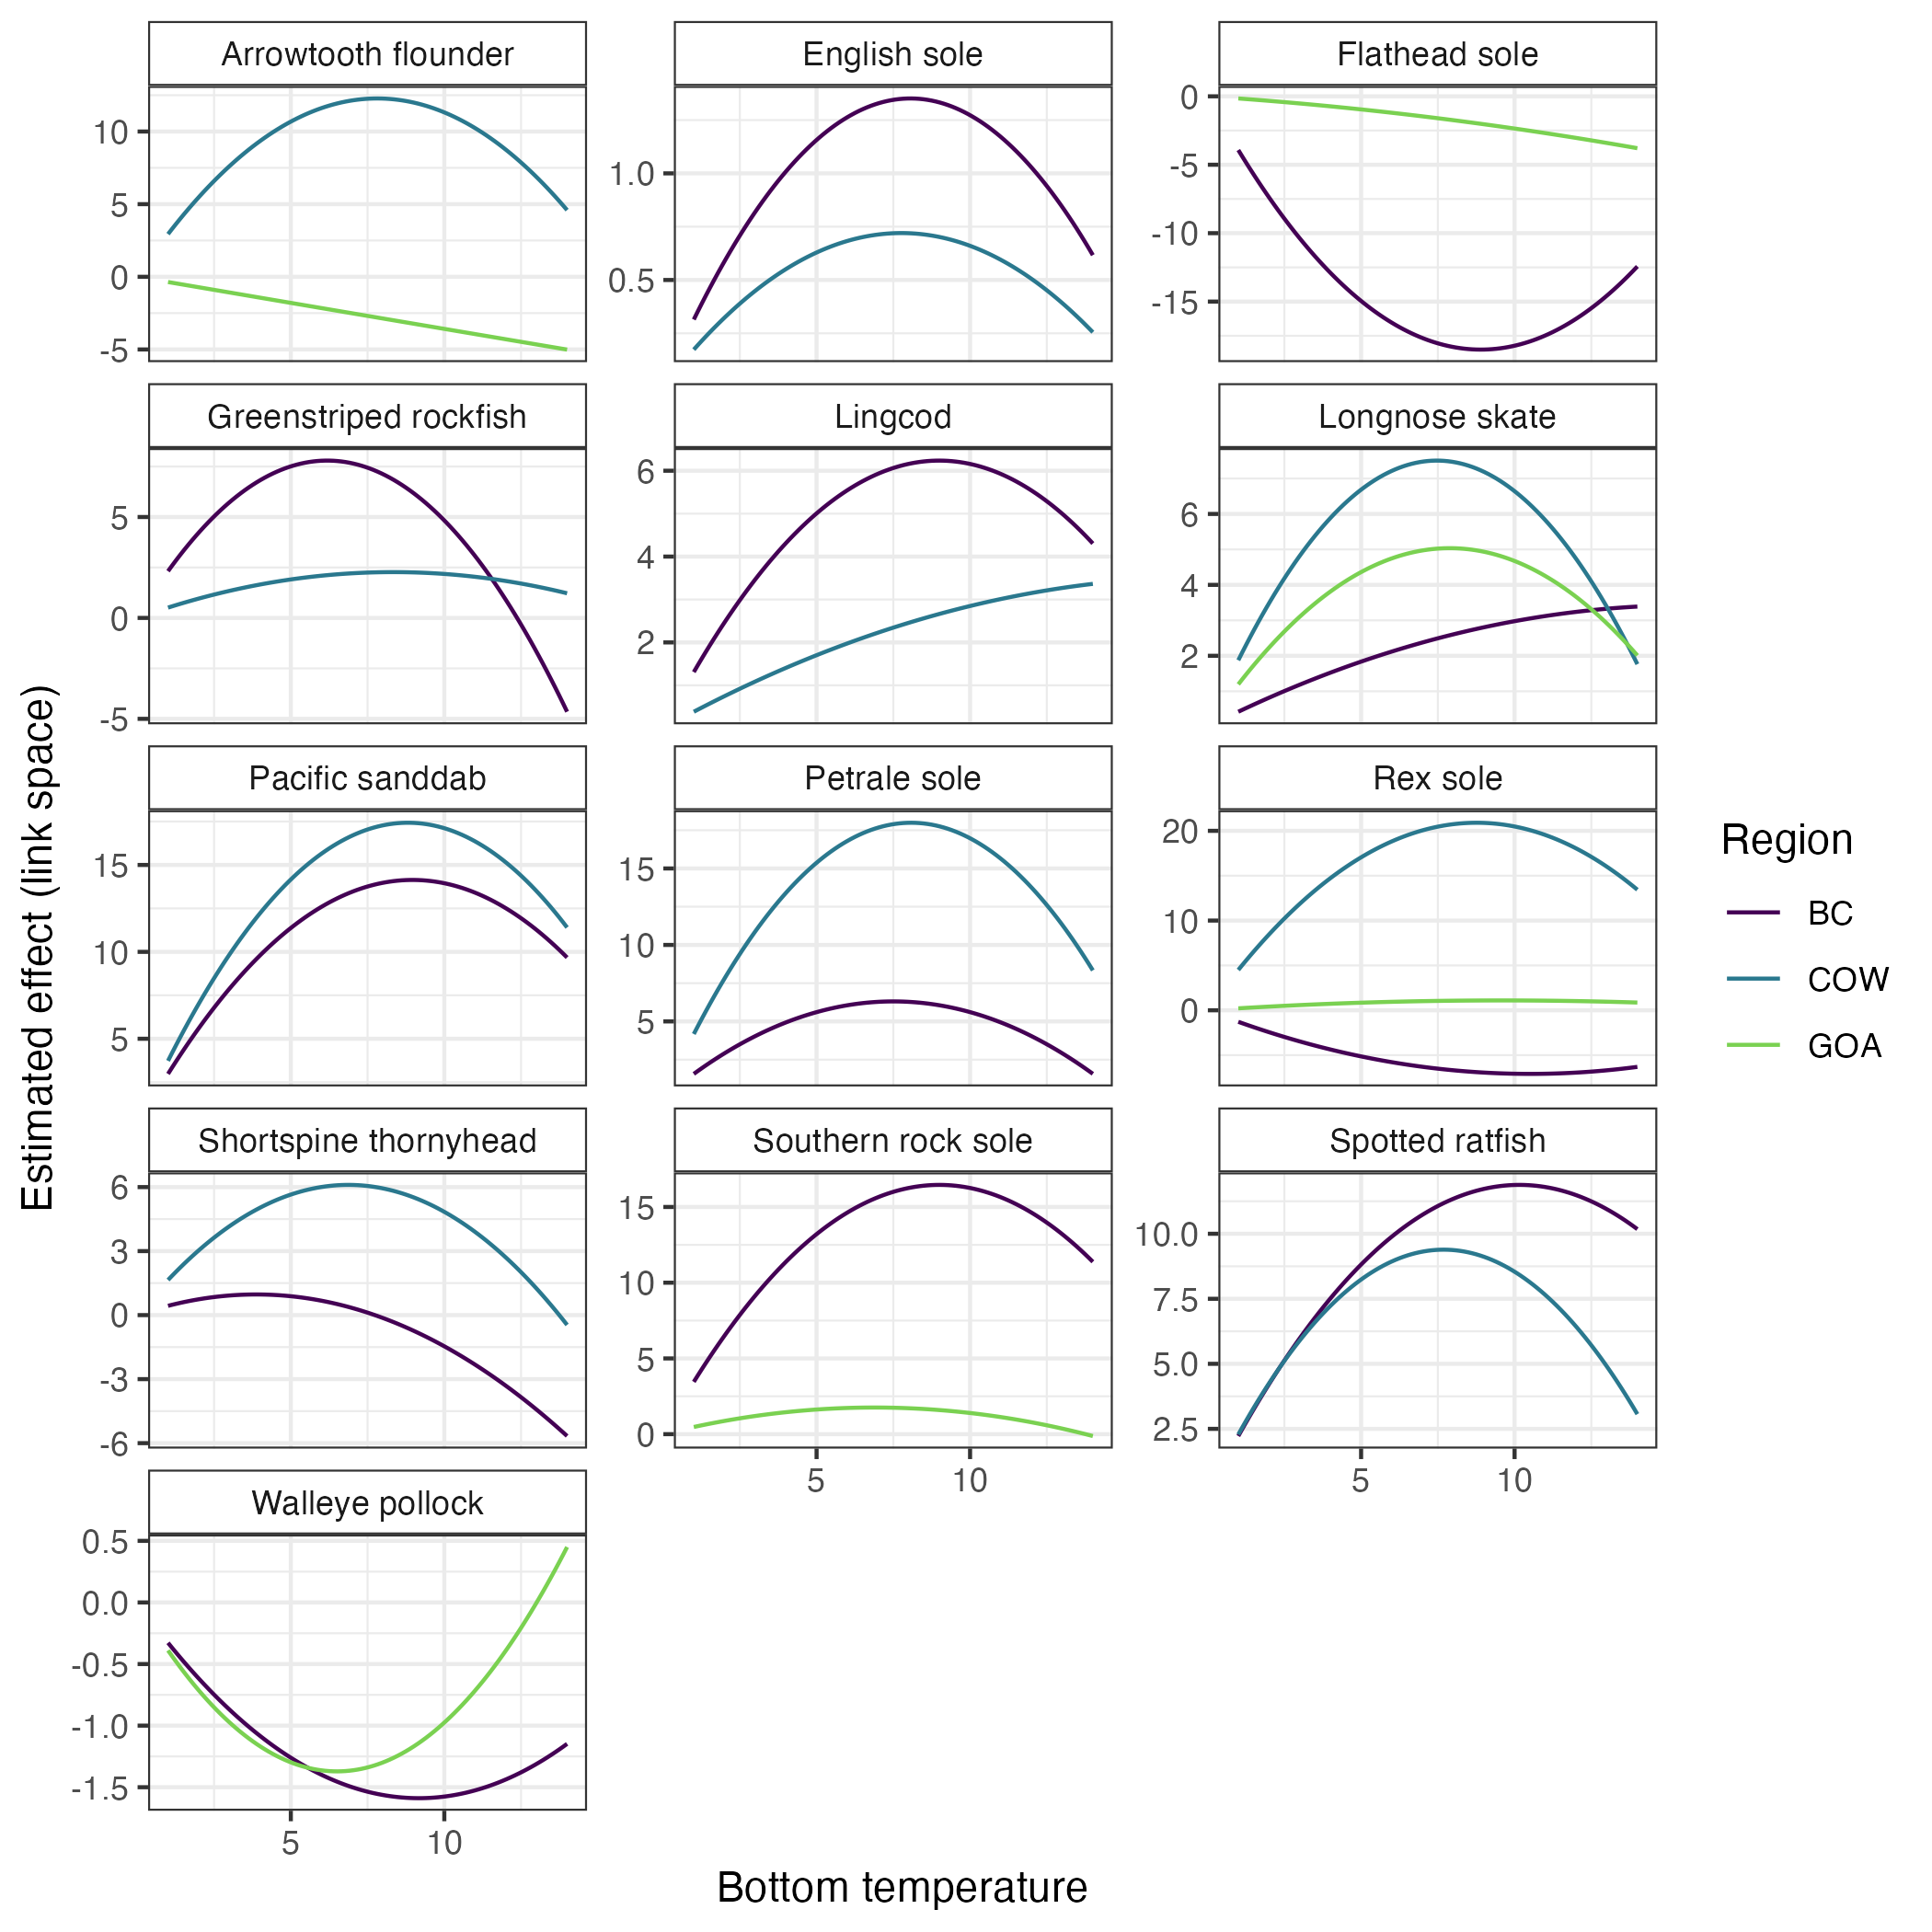

Generate this figure with R:
library(ggplot2)
library(here)
library(dplyr)

df_goa <- read.csv(file=here(paste0("output/","goa_presence","_output.csv")), 
              stringsAsFactors = FALSE)
df_bc <- read.csv(file=here(paste0("output/","bc_presence","_output.csv")), 
                  stringsAsFactors = FALSE)
df_wc <- read.csv(file=here(paste0("output/","wc_presence","_output.csv")), 
                 stringsAsFactors = FALSE)
df_wc$region <- "COW"
df_bc$region <- "BC"
df_goa$region <- "GOA"

df <- rbind(df_wc, df_bc, df_goa) %>%
  dplyr::filter(depth_effect == TRUE, converged == 1)
df$species <- tolower(df$species)

df$species = paste0(toupper(substr(df$species,1,1)), 
                    substr(df$species,2,nchar(df$species)))

# sort by the midpoint, which is same as sorting by % above / below
df$mid <- 0.5*(df$hi + df$lo)
df$mid_se <- sqrt((0.5^2)*(df$hi_se^2) + (0.5^2)*(df$lo_se^2))

# filter species with 2+ regions
df <- dplyr::group_by(df, species) %>% 
  dplyr::mutate(n = n()) %>% 
  dplyr::filter(n > 1) %>% 
  dplyr::select(-n)

# expand a dataframe of temp x species
df$ID <- seq(1,nrow(df))
expanded_df <- expand.grid(ID = unique(df$ID),
                          temp = seq(1,14,length.out=100))
expanded_df <- dplyr::left_join(expanded_df, df[,c("ID","species","b_env","b_env2","region")])

# calculate predicted effect
expanded_df$effect <- expanded_df$temp * expanded_df$b_env + (expanded_df$temp^2) * expanded_df$b_env2

expanded_df = dplyr::rename(expanded_df, Region=region)
g1 <- expanded_df %>%
  ggplot(aes(temp, effect,col=Region)) + 
  geom_line() + 
  scale_color_viridis_d(end=0.8) + 
  facet_wrap(~species,ncol=3, scale="free_y") +
  theme_bw() + xlab("Bottom temperature") + 
  ylab("Estimated effect (link space)") + 
  theme(strip.background =element_rect(fill="white"))

ggsave(g1, file = "plots/Figure_2_alt_presence.png", height=7, width=7)
